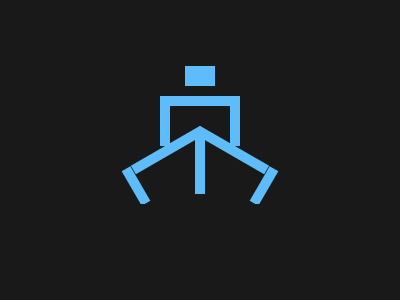

Reproduce this picture with HTML and CSS.

<!-- file: index.html -->
<!DOCTYPE html>
<html lang="en">
<head>
  <meta charset="UTF-8">
  <meta http-equiv="X-UA-Compatible" content="IE=edge">
  <meta name="viewport" content="width=device-width, initial-scale=1.0">
  <link rel="stylesheet" href="./style.css">
  <title>Document</title>
</head>
<body>
  <div class="container">
    <div class="a"></div>
<div class="b"></div>
<div class="c"></div>
<div class="d"></div>
<div class="e"></div>
<div class="f"></div>
<div class="g"></div>
<div class="h"></div>
<div class="i"></div>
  </div>
</body>
</html>

/* file: style.css */
* {
	padding: 0;
	margin: 0;
	box-sizing: border-box;
}

body {
	height: 100vh;
	display: flex;
	justify-content: center;
	align-items: center;
}

.container {
	height: 300px;
	width: 400px;
	background: #191919;
	position: relative;
}

.a {
	width: 30px;
	height: 20px;
	background: #191919;
	position: absolute;
	left: 50%;
	transform: translate(-50%);
	top: 66px;
	border: 10px solid #5dbcf9;
}

.b {
	width: 80px;
	height: 50px;
	background: #191919;
	position: absolute;
	left: 50%;
	transform: translate(-50%);
	top: 96px;
	border: 10px solid #5dbcf9;
	border-bottom: none;
}

.c {
	height: 10px;
	width: 80px;
	position: absolute;
	background: #5dbcf9;
	right: 48%;
	top: 145px;
	transform: rotate(-30deg);
}

.d {
	height: 10px;
	width: 80px;
	position: absolute;
	background: #5dbcf9;
	left: 48%;
	top: 145px;
	transform: rotate(30deg);
}

.e {
	height: 10px;
	width: 40px;
	background: #5dbcf9;
	position: absolute;
	transform: rotate(60deg);
	top: 181px;
	left: 116px;
}

.f {
	height: 10px;
	width: 40px;
	background: #5dbcf9;
	position: absolute;
	transform: rotate(-60deg);
	top: 181px;
	right: 116px;
}

.g {
	height: 10px;
	width: 200px;
	background: #5dbcf9;
	position: absolute;
	left: 50%;
	transform: translate(-50%, 0);
	bottom: 76px;
	border: 10px solid #191919;
}

.h {
	height: 64px;
	width: 10px;
	position: absolute;
	left: 50%;
	transform: translate(-50%, 0);
	background: #5dbcf9;
	top: 130px;
}

.i {
	height: 10px;
	width: 110px;
	background: #5dbcf9;
	position: absolute;
	left: 50%;
	transform: translate(-50%, 0);
	bottom: 56px;
	border: 10px solid #191919;
}
